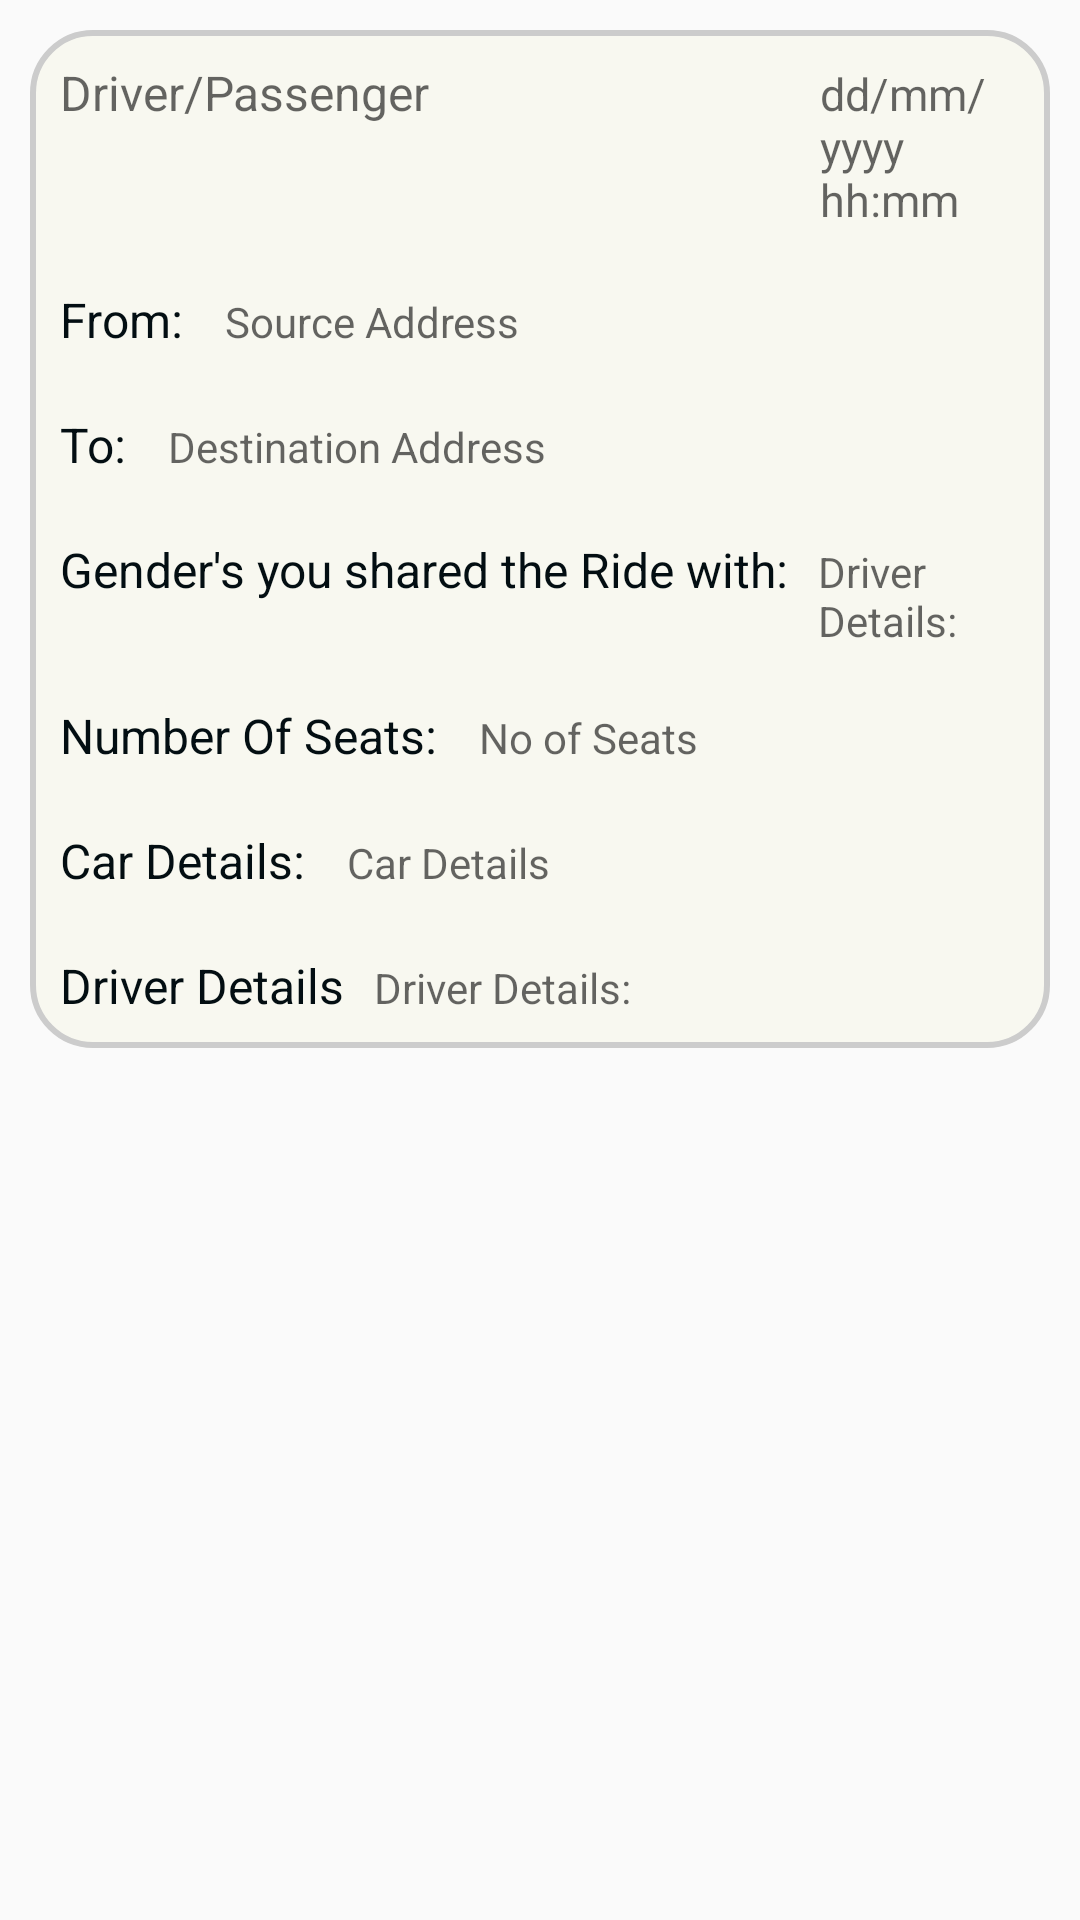

Android layout source for this screen:
<!-- AndroidManifest.xml: application theme AppTheme -->
<!-- res/layout/my_ride.xml -->
<?xml version="1.0" encoding="utf-8"?>
<LinearLayout xmlns:android="http://schemas.android.com/apk/res/android"
    android:orientation="vertical" android:layout_width="match_parent"
    android:layout_height="wrap_content">
    <LinearLayout
        android:layout_width="match_parent"
        android:layout_height="wrap_content"
        android:orientation="vertical"
        android:layout_margin="10dp"
        android:background="@drawable/dialog_boxes"
        >
    <LinearLayout
        android:layout_margin="10dp"
        android:layout_width="match_parent"
        android:layout_height="wrap_content"
        android:orientation="horizontal"
        >
        <TextView
            android:textSize="16dp"
            android:layout_width="wrap_content"
            android:layout_height="wrap_content"
            android:id="@+id/txtRideStatus"
            android:textColor="#030e12"
            android:hint="Driver/Passenger"
            />
    <TextView
       android:layout_width="wrap_content"
       android:layout_height="wrap_content"
       android:id="@+id/txtDateOfRide"
        android:textSize="15dp"
        android:textColor="#030e12"
       android:hint="dd/mm/yyyy hh:mm"
        android:layout_marginLeft="130dp"
       />
    </LinearLayout>
    <LinearLayout
        android:layout_margin="10dp"
        android:layout_width="match_parent"
        android:layout_height="wrap_content"
        android:orientation="horizontal"
        android:layout_marginTop="10dp"
        >
    <TextView
        android:layout_width="wrap_content"
        android:layout_height="wrap_content"
        android:textColor="#030e12"
        android:textSize="16dp"
        android:text="From: "/>
        <TextView
            android:layout_width="wrap_content"
            android:layout_height="wrap_content"
            android:textColor="#030e12"
            android:textSize="14dp"
            android:layout_marginLeft="10dp"
            android:hint="Source Address"
            android:id="@+id/txtSourceAddress"/>
    </LinearLayout>

    <LinearLayout
        android:layout_margin="10dp"
        android:layout_width="match_parent"
        android:layout_height="wrap_content"
        android:orientation="horizontal"
        android:layout_marginTop="10dp"
        >
        <TextView
            android:layout_width="wrap_content"
            android:layout_height="wrap_content"
            android:textColor="#030e12"
            android:textSize="16dp"
            android:text="To: "/>

        <TextView
            android:layout_width="wrap_content"
            android:layout_height="wrap_content"
            android:layout_marginLeft="10dp"
            android:textColor="#030e12"
            android:textSize="14dp"
            android:hint="Destination Address"
            android:id="@+id/txtDestinationAddress"/>
    </LinearLayout>
    <LinearLayout
        android:layout_margin="10dp"
        android:layout_width="match_parent"
        android:layout_height="wrap_content"
        android:orientation="horizontal"
        android:layout_marginTop="10dp"
        >
        <TextView
            android:layout_width="wrap_content"
            android:textColor="#030e12"
            android:textSize="16dp"
            android:layout_height="wrap_content"
            android:text="Gender's you shared the Ride with:"/>

        <TextView
            android:layout_width="wrap_content"
            android:layout_marginLeft="10dp"
            android:textColor="#030e12"
            android:textSize="14dp"
            android:layout_height="wrap_content"
            android:hint="Driver Details: "
            android:id="@+id/txtGendersRideSharedWith"/>
    </LinearLayout>

    <LinearLayout
        android:layout_margin="10dp"
        android:layout_width="match_parent"
        android:layout_height="wrap_content"
        android:orientation="horizontal"
        android:layout_marginTop="10dp"
        >
        <TextView
            android:layout_width="wrap_content"
            android:layout_height="wrap_content"
            android:id="@+id/lblNo"
            android:textColor="#030e12"
            android:textSize="16dp"
            android:text="Number Of Seats: "/>

        <TextView
            android:layout_width="wrap_content"
            android:layout_marginLeft="10dp"
            android:layout_height="wrap_content"
            android:textColor="#030e12"
            android:textSize="14dp"
            android:hint="No of Seats"
            android:id="@+id/txtNoOfSeats"/>
    </LinearLayout>

    <LinearLayout
        android:layout_margin="10dp"
        android:layout_width="match_parent"
        android:layout_height="wrap_content"
        android:orientation="horizontal"
        android:layout_marginTop="10dp"
        >
        <TextView
            android:layout_width="wrap_content"
            android:layout_height="wrap_content"
            android:textColor="#030e12"
            android:textSize="16dp"
            android:text="Car Details: "/>

        <TextView
            android:layout_width="wrap_content"
            android:layout_marginLeft="10dp"
            android:layout_height="wrap_content"
            android:textColor="#030e12"
            android:hint="Car Details"
            android:textSize="14dp"
            android:id="@+id/txtCarDetails"/>
    </LinearLayout>
    <LinearLayout
        android:layout_margin="10dp"
        android:layout_width="match_parent"
        android:layout_height="wrap_content"
        android:orientation="horizontal"
        >
        <TextView
            android:layout_width="wrap_content"
            android:layout_height="wrap_content"
            android:textSize="16dp"
            android:textColor="#030e12"
            android:text="Driver Details"/>

        <TextView
            android:layout_width="wrap_content"
            android:layout_marginLeft="10dp"
            android:textSize="14dp"
            android:textColor="#030e12"
            android:layout_height="wrap_content"
            android:hint="Driver Details: "
            android:id="@+id/txtDriverDetails"/>
    </LinearLayout>

    </LinearLayout>
</LinearLayout>
<!-- resources referenced by this layout -->
<resources>
  <!-- drawable dialog_boxes (drawable) -->
  <?xml version="1.0" encoding="utf-8"?>
  <shape
      xmlns:android="http://schemas.android.com/apk/res/android"
      android:shape="rectangle">
  
  
      <corners android:radius="1dp"
          android:bottomRightRadius="20dp" android:bottomLeftRadius="20dp"
          android:topLeftRadius="20dp" android:topRightRadius="20dp"/>
  
      
      <stroke android:width="2dp" android:color="#ccc" />
  
      
      <solid android:color="#F8F8F0" />
  
  </shape>
  <style name="AppTheme" parent="Theme.AppCompat.Light.DarkActionBar">
          
          <item name="colorPrimary">@color/colorPrimary</item>
          <item name="colorPrimaryDark">@color/colorPrimaryDark</item>
          <item name="colorAccent">@color/colorAccent</item>
      </style>
  <color name="colorPrimary">#008577</color>
  <color name="colorPrimaryDark">#00574B</color>
  <color name="colorAccent">#D81B60</color>
</resources>
